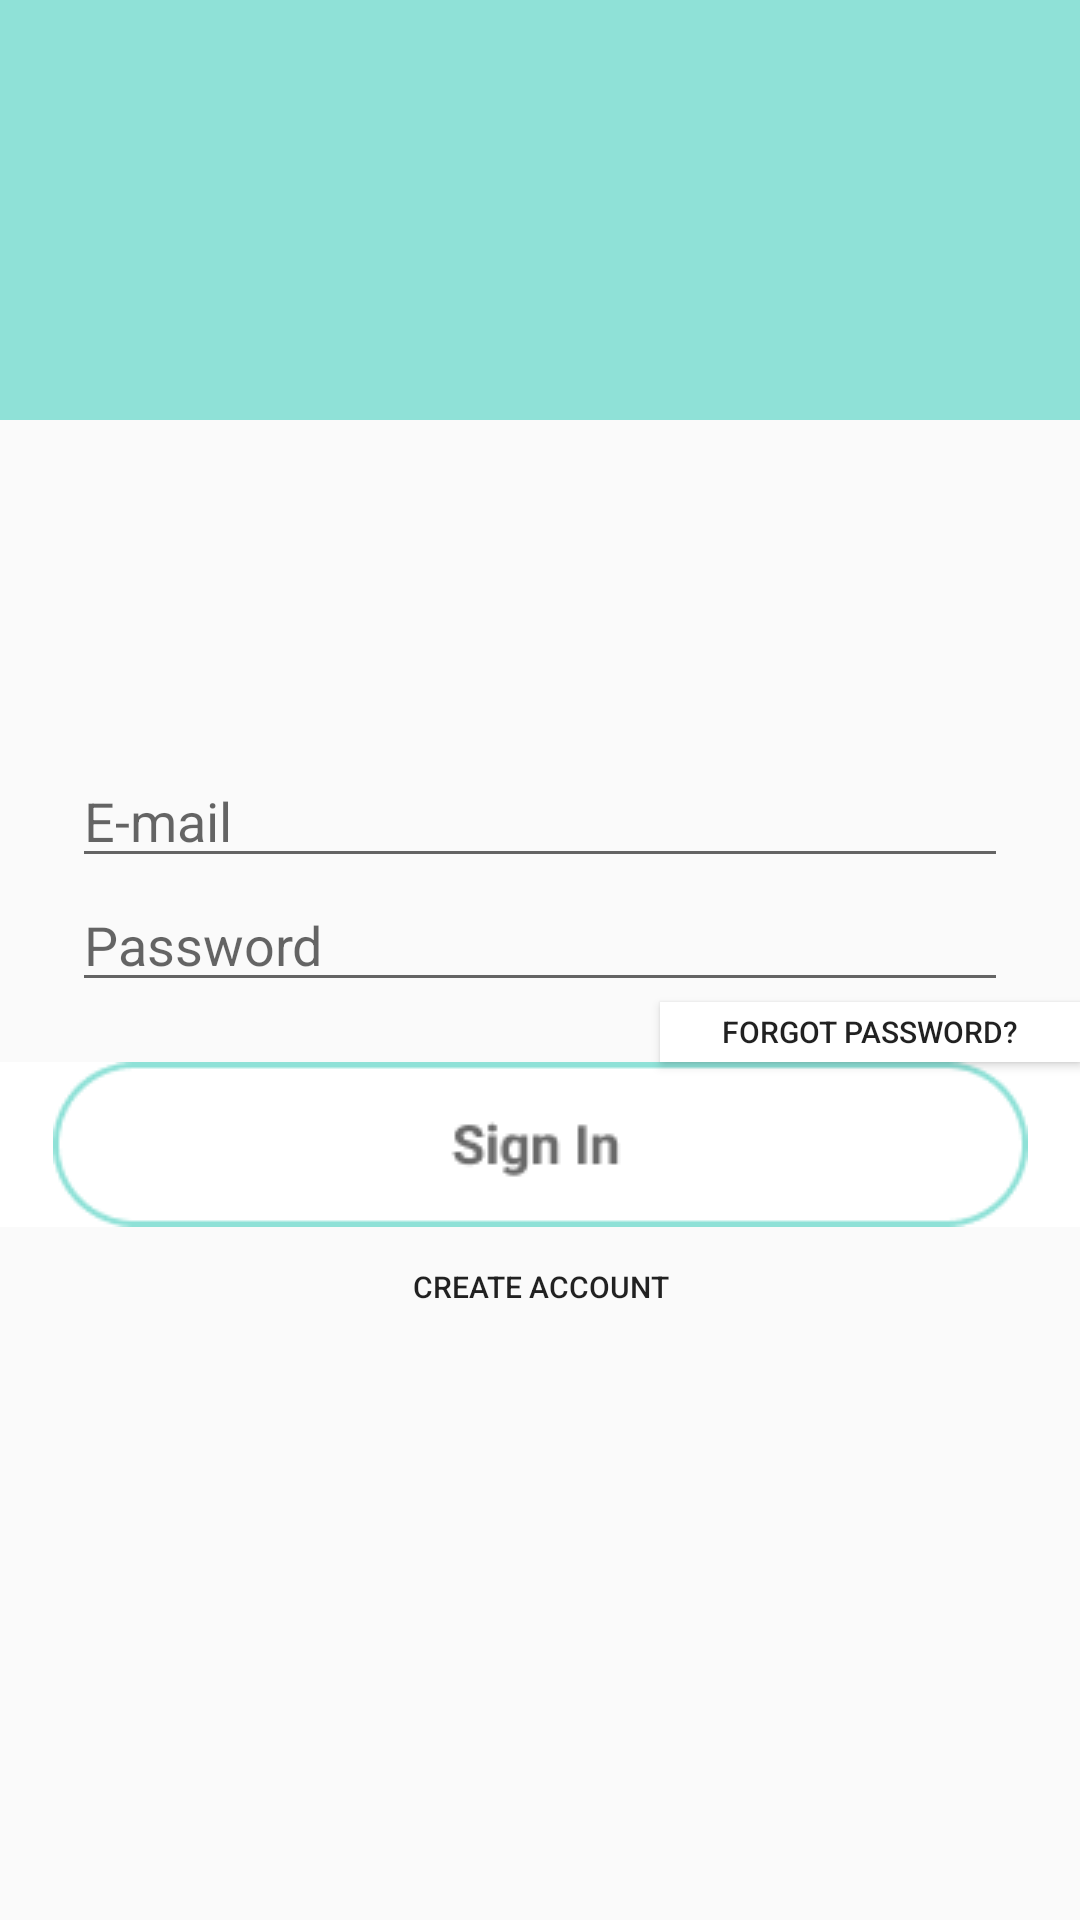

This screen was rendered from an Android layout file. Write that file and the resources it references.
<!-- AndroidManifest.xml: activity theme Splash -->
<!-- res/layout/activity_sign_in.xml -->
<?xml version="1.0" encoding="utf-8"?>
<androidx.constraintlayout.widget.ConstraintLayout xmlns:android="http://schemas.android.com/apk/res/android"
    xmlns:app="http://schemas.android.com/apk/res-auto"
    xmlns:tools="http://schemas.android.com/tools"
    android:layout_width="match_parent"
    android:layout_height="match_parent"
    tools:context=".SignInActivity">

    <LinearLayout
        android:layout_width="match_parent"
        android:layout_height="match_parent"
        android:layout_marginBottom="500dp"
        android:orientation="vertical"
        app:layout_constraintBottom_toBottomOf="parent"
        android:background="@drawable/rectangle"
        app:layout_constraintEnd_toEndOf="parent"
        app:layout_constraintStart_toStartOf="parent"
        app:layout_constraintTop_toTopOf="parent">


        <TextView
            android:layout_marginTop="165dp"
            android:textStyle="bold"
            android:textSize="40sp"
            android:textColor="@color/white"
            android:id="@+id/textView2"
            android:textAlignment="center"
            android:layout_width="match_parent"
            android:layout_height="wrap_content"
            android:text="Sing In" />
    </LinearLayout>

    <LinearLayout
        android:layout_width="match_parent"
        android:layout_height="wrap_content"
        android:orientation="vertical"
        app:layout_constraintBottom_toBottomOf="parent"
        app:layout_constraintEnd_toEndOf="parent"
        app:layout_constraintStart_toStartOf="parent"
        app:layout_constraintTop_toTopOf="parent">


        <EditText
            android:layout_marginStart="24dp"
            android:layout_marginEnd="24dp"
            android:id="@+id/SignInEmailAddress"
            android:layout_width="match_parent"
            android:layout_height="wrap_content"
            android:layout_marginTop="50dp"
            android:ems="10"
            android:hint="E-mail"
            android:inputType="textEmailAddress" />

        <EditText
            android:layout_marginStart="24dp"
            android:layout_marginEnd="24dp"
            android:id="@+id/signInPassword"
            android:layout_width="match_parent"
            android:layout_height="wrap_content"
            android:ems="10"
            android:hint="Password"
            android:inputType="textPassword" />


        <Button
            android:id="@+id/forgotpassword"
            android:layout_width="140dp"
            android:layout_height="20dp"
            android:layout_gravity="right"
            android:textSize="10dp"
            android:background="@color/white"
            android:text="Forgot Password?" />

        <ImageButton
            android:id="@+id/SignIn"
            android:background="@color/white"
            android:layout_width="match_parent"
            android:layout_height="wrap_content"
            android:src="@drawable/signin1" />
        <Button
            android:id="@+id/Createaccount"
            android:layout_marginTop="10dp"
            android:layout_width="140dp"
            android:layout_height="20dp"
            android:layout_gravity="center"
            android:textSize="10dp"
            android:background="?android:attr/selectableItemBackground"
            android:text="Create Account" />

    </LinearLayout>

</androidx.constraintlayout.widget.ConstraintLayout>
<!-- resources referenced by this layout -->
<resources>
  <!-- drawable rectangle (drawable) -->
  <?xml version="1.0" encoding="utf-8"?>
  <shape xmlns:android="http://schemas.android.com/apk/res/android"
      android:shape="rectangle">
      <solid android:color="#8FE1D7"/>
  
  
  
  </shape>
  <!-- drawable signin1: png bitmap (drawable, 2499 bytes) -->
  <style name="Splash" parent="Theme.AppCompat.Light.NoActionBar">
          
          <item name="colorPrimary">@color/colorPrimary</item>
          <item name="colorPrimaryDark">@color/colorPrimaryDark</item>
          <item name="colorAccent">@color/colorAccent</item>
      </style>
  <!-- not gathered from this repository: default colours our renderer supplied (Android Studio template values) -->
  <color name="white">#FFFFFFFF</color>
  <color name="colorPrimary">#FF6200EE</color>
  <color name="colorPrimaryDark">#FF3700B3</color>
  <color name="colorAccent">#FF03DAC5</color>
</resources>
